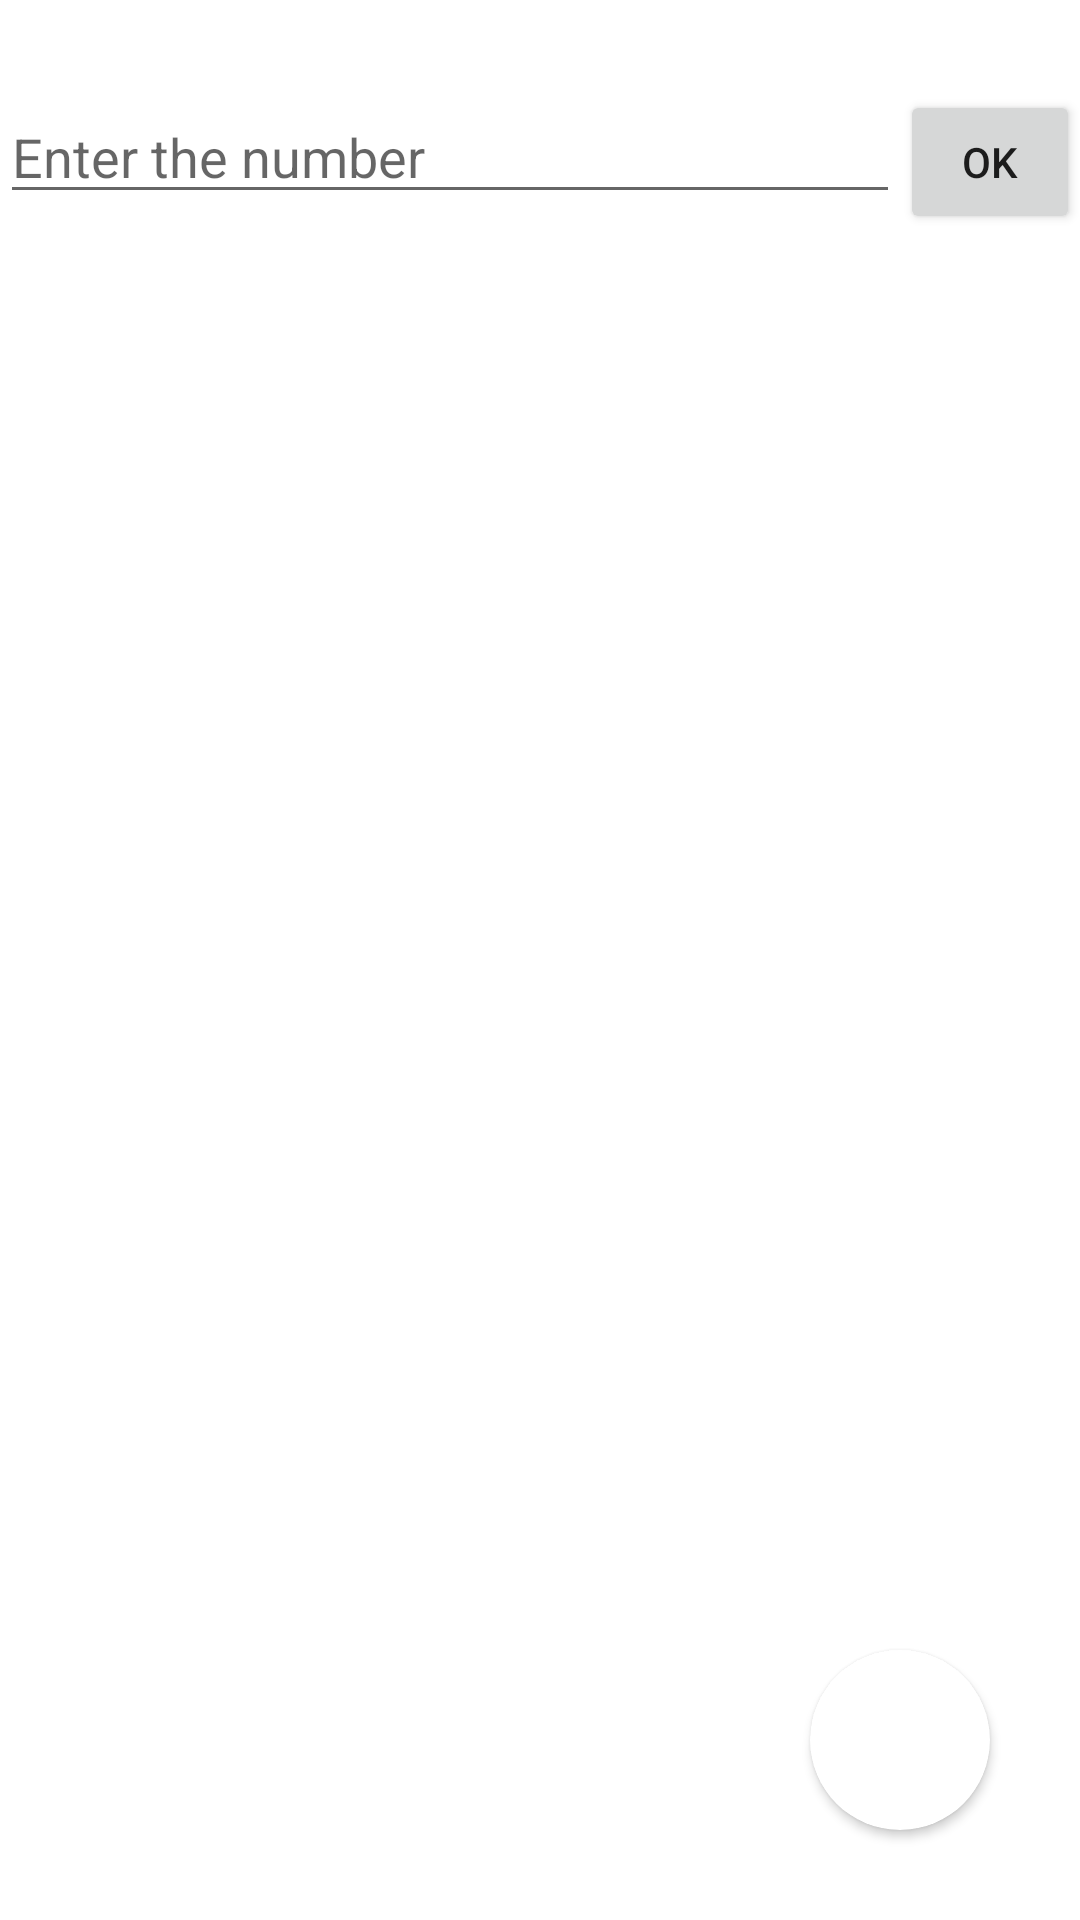

This screen was rendered from an Android layout file. Write that file and the resources it references.
<!-- AndroidManifest.xml: application theme Theme.BasicJava -->
<!-- res/layout/activity_main.xml -->
<?xml version="1.0" encoding="utf-8"?>
<RelativeLayout
    xmlns:android="http://schemas.android.com/apk/res/android"
    xmlns:app="http://schemas.android.com/apk/res-auto"
    xmlns:tools="http://schemas.android.com/tools"
    android:layout_width="match_parent"
    android:layout_height="match_parent"
    tools:context=".MainActivity">

    <LinearLayout
        android:id="@+id/input"
        android:layout_width="wrap_content"
        android:layout_height="wrap_content"
        android:orientation="horizontal">

        <EditText
            android:id="@+id/num"
            android:layout_width="300dp"
            android:layout_height="wrap_content"
            android:layout_marginTop="30dp"
            android:hint="Enter the number" />

        <Button
            android:id="@+id/okButton"
            android:layout_width="wrap_content"
            android:layout_height="wrap_content"
            android:text="ok"
            android:layout_marginTop="30dp"/>

    </LinearLayout>

    <androidx.recyclerview.widget.RecyclerView
        android:id="@+id/recycleView"
        android:layout_width="match_parent"
        android:layout_height="match_parent"
        android:layout_below="@+id/input"
        android:layout_marginTop="30dp"/>

    <androidx.cardview.widget.CardView
        android:id="@+id/addButton"
        android:layout_width="60dp"
        android:layout_height="60dp"
        app:cardCornerRadius="50dp"
        android:layout_alignParentBottom="true"
        android:layout_alignParentEnd="true"
        android:layout_margin="30dp">

        <ImageView
            android:layout_width="match_parent"
            android:layout_height="match_parent"
            android:src="@drawable/ic_baseline_add_24"
            android:layout_gravity="center"
            android:padding="10dp"/>

    </androidx.cardview.widget.CardView>

</RelativeLayout>
<!-- resources referenced by this layout -->
<resources>
  <style name="Theme.BasicJava" parent="Theme.MaterialComponents.DayNight.DarkActionBar">
          
          <item name="colorPrimary">@color/purple_500</item>
          <item name="colorPrimaryVariant">@color/purple_700</item>
          <item name="colorOnPrimary">@color/white</item>
          
          <item name="colorSecondary">@color/teal_200</item>
          <item name="colorSecondaryVariant">@color/teal_700</item>
          <item name="colorOnSecondary">@color/black</item>
          
          <item name="android:statusBarColor" tools:targetApi="l">?attr/colorPrimaryVariant</item>
          
      </style>
  <!-- not gathered from this repository: default colours our renderer supplied (Android Studio template values) -->
  <color name="purple_500">#FF6200EE</color>
  <color name="purple_700">#FF3700B3</color>
  <color name="teal_200">#FF03DAC5</color>
  <color name="teal_700">#FF018786</color>
  <color name="black">#FF000000</color>
  <color name="white">#FFFFFFFF</color>
</resources>
